Image classification data set "data" (azief27saclolo/Thesis-Project on GitHub). Class labels (4): early blight leaf, healthy leaf, late blight leaf, septoria leaf.

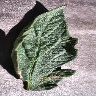
Label: early blight leaf

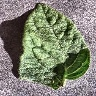
Label: healthy leaf

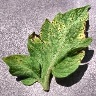
Label: septoria leaf

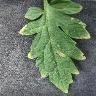
Label: late blight leaf

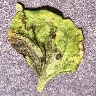
Label: septoria leaf

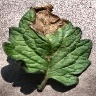
Label: late blight leaf
